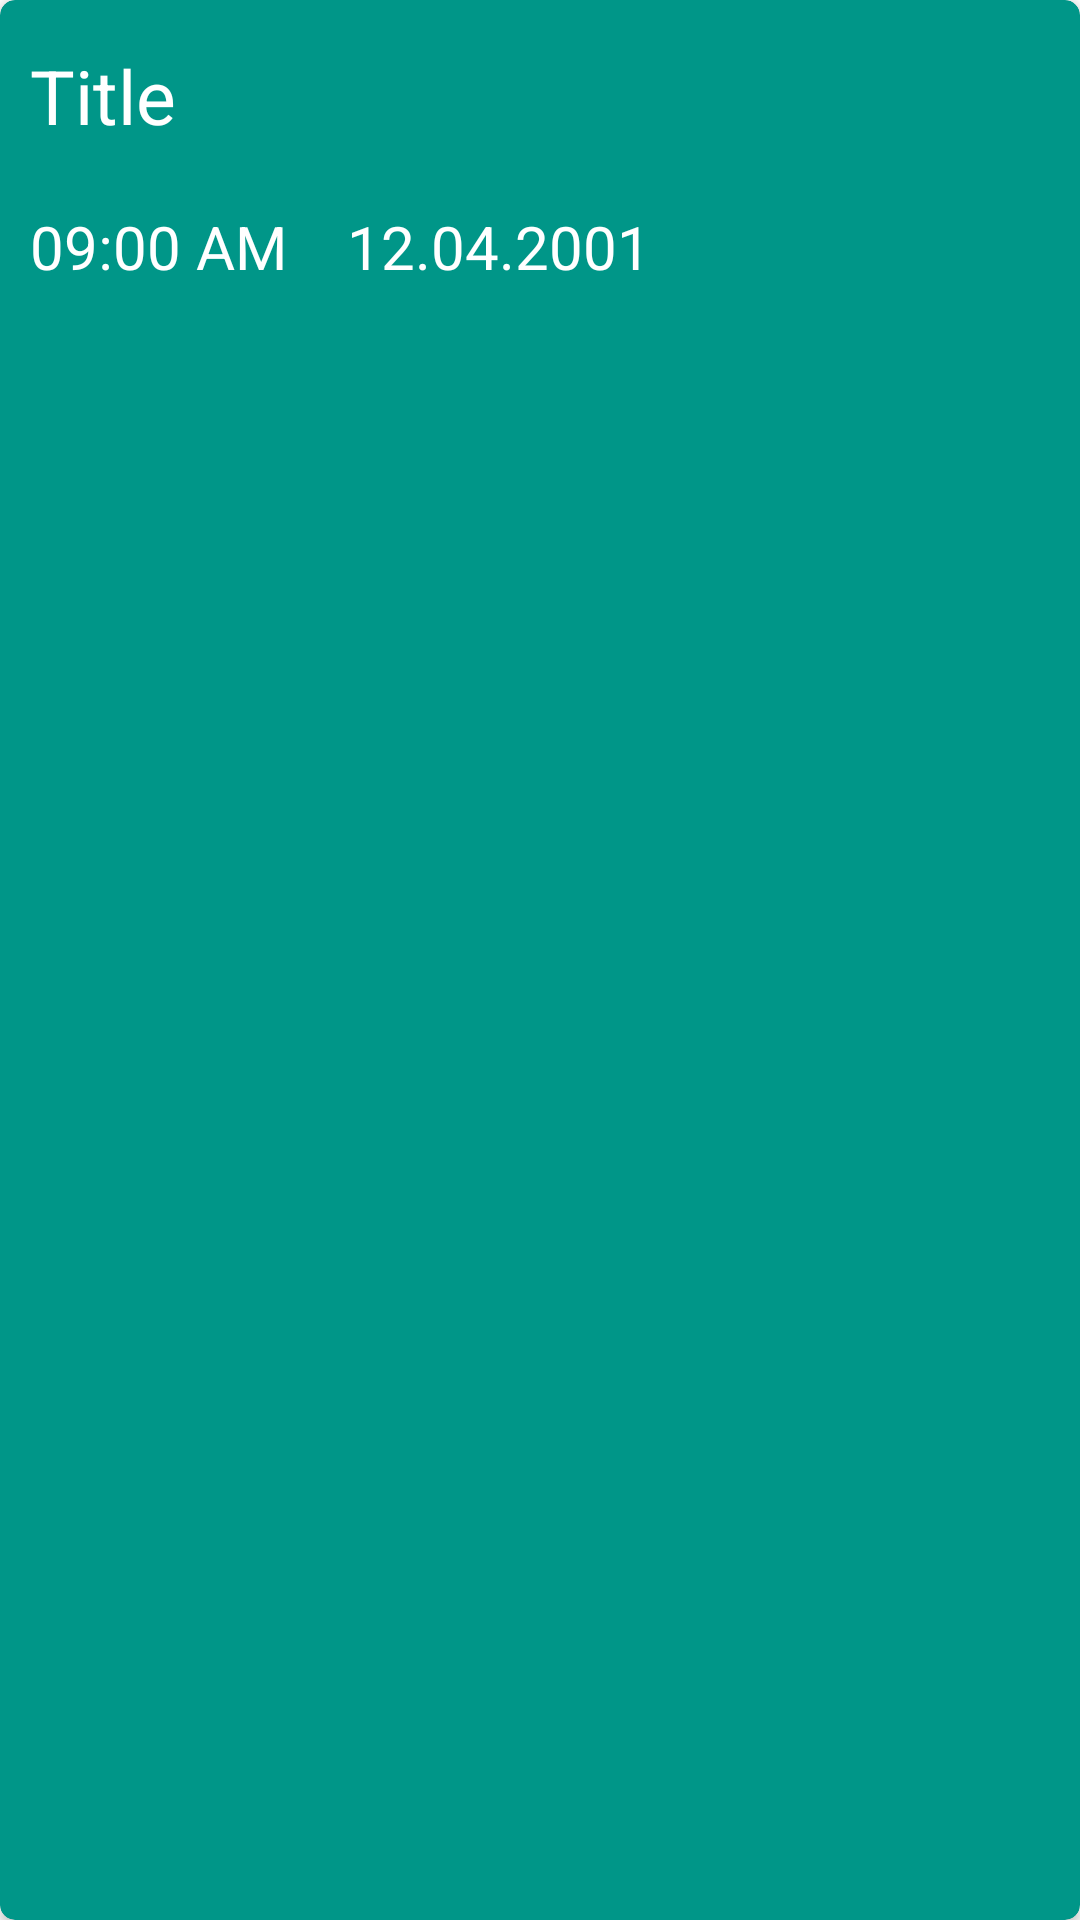

Reconstruct the res/layout file that produces this screen, plus the resources it refers to.
<!-- AndroidManifest.xml: application theme TealTheme -->
<!-- res/layout/task_card.xml -->
<?xml version="1.0" encoding="utf-8"?>
<androidx.cardview.widget.CardView xmlns:android="http://schemas.android.com/apk/res/android"
    android:layout_width="match_parent"
    xmlns:app="http://schemas.android.com/apk/res-auto"
    android:id="@+id/taskCard"
    android:backgroundTint="#009688"
    android:layout_margin="3dp"
    app:cardCornerRadius="5dp"
    android:layout_height="wrap_content">

    <RelativeLayout
        android:layout_width="match_parent"
        android:layout_height="wrap_content">

        <TextView
            android:id="@+id/title"
            android:layout_width="match_parent"
            android:layout_height="wrap_content"
            android:layout_marginStart="5dp"
            android:layout_marginTop="10dp"
            android:padding="5dp"
            android:text="Title"
            android:textColor="@color/white"
            android:textSize="25sp" />

        <TextView
            android:id="@+id/time"
            android:layout_width="wrap_content"
            android:layout_height="wrap_content"
            android:layout_below="@id/title"
            android:layout_alignStart="@id/title"
            android:layout_marginTop="10dp"
            android:padding="5dp"
            android:text="09:00 AM"
            android:textColor="@color/white"
            android:textSize="20sp" />

        <TextView
            android:id="@+id/date"
            android:layout_width="wrap_content"
            android:layout_height="wrap_content"
            android:layout_below="@id/title"
            android:layout_marginStart="10dp"
            android:layout_marginTop="10dp"
            android:layout_toEndOf="@id/time"
            android:padding="5dp"
            android:textSize="20sp"
            android:text="12.04.2001"
            android:textColor="@color/white" />

        <RelativeLayout
            android:id="@+id/settings"
            android:layout_width="match_parent"
            android:layout_height="wrap_content"
            android:layout_below="@id/time"
            android:layout_margin="5dp"
            android:layout_marginStart="5dp"
            android:layout_marginTop="5dp"
            android:layout_marginEnd="5dp"
            android:layout_marginBottom="5dp"
            android:visibility="gone">

            <TextView
                android:id="@+id/info"
                android:layout_width="match_parent"
                android:layout_height="wrap_content"
                android:text="memory address are fixed length sequences of digits memory location is a stored program which holds a binary number or decimal number"
                android:textColor="@color/white"
                android:textSize="20dp" />

            <Button
                android:id="@+id/delete"
                android:layout_width="wrap_content"
                android:layout_height="wrap_content"
                android:layout_below="@id/info"
                android:layout_margin="5dp"
                android:text="Delete" />

            <Button
                android:id="@+id/edit"
                android:layout_width="wrap_content"
                android:layout_height="wrap_content"
                android:layout_below="@id/info"
                android:layout_toRightOf="@id/delete"
                android:layout_margin="5dp"
                android:text="Edit" />

        </RelativeLayout>

    </RelativeLayout>

</androidx.cardview.widget.CardView>
<!-- resources referenced by this layout -->
<resources>
  <color name="white">#FFFFFFFF</color>
  <style name="TealTheme" parent="Base.AppTheme.TealTheme" />
  <style name="Base.AppTheme.TealTheme" parent="Theme.MaterialComponents.DayNight.NoActionBar">
          
          <item name="colorPrimary">@color/teal</item>
          <item name="colorPrimaryVariant">@color/teal</item>
          <item name="colorOnPrimary">@color/white</item>
          
          <item name="colorSecondary">@color/teal</item>
          <item name="colorSecondaryVariant">@color/teal</item>
          <item name="colorOnSecondary">@color/white</item>
          
          <item name="android:statusBarColor" tools:targetApi="l">?attr/colorPrimaryVariant</item>
          
          <item name="page_background">@color/white</item>
      </style>
  <color name="teal">#009688</color>
</resources>
